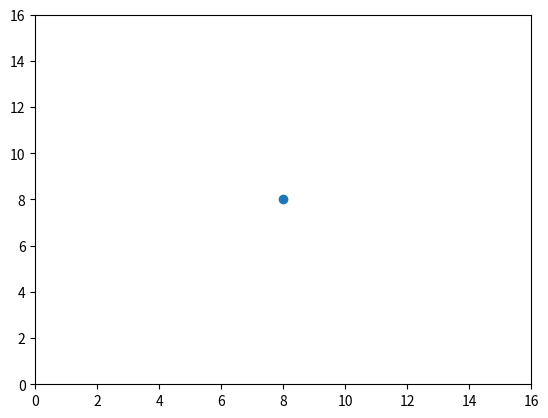

The script that saved this image:
# Brownian_Motion.py is used to simulate the movement of the point like Brownian Motion

import matplotlib.pyplot as plt 
import random

# Initialize the variables
x = 8
y = 8
dir = "Start"
dir1 = 0
dir2 = 0
dir3 = 0
dir4 = 0

# Plotting the graph
fig, ax = plt.subplots()
points, = ax.plot(x, y, marker='o', linestyle='None')
ax.set_xlim(0, 16) 
ax.set_ylim(0, 16)

"""
Function Name: movement
Input:  No inputs required
Output: Function does not return anything
Logic:  The function is used to control the movement of the point. The point starts from the centre of the sqaure and
        moves straight upwards initially. After it collides with a wall, it rotates randomly either to the left or 
        to the right or doesn't rotate at all. After rotating, it again moves in the direction which it is facing.
Example call: movement()
"""

def movement():
    global x, y, dir, dir1, dir2, dir3, dir4
    
    # Travelling in the direction in which the point has rotated after colliding with a particular wall 
    if x > 0 and x < 16 and y > 0 and y < 16:
            if dir == "Start":
                new_x = x
                new_y = y+1
            elif dir == "UpperBorder":
                new_x = x + dir1
                new_y = y - 1
            elif dir == "LowerBorder":
                new_x = x + dir2
                new_y = y + 1
            elif dir == "LeftBorder":
                new_x = x + 1
                new_y = y + dir3
            elif dir == "RightBorder":
                new_x = x - 1
                new_y = y + dir4    
                
    # If the point collides with the upper wall
    elif x > 0 and x < 16 and y >= 16:
            # Deciding where to roatate the point randomly
            dir1 = random.randrange(-1, 1, 1)
            new_x = x + dir1
            new_y = y - 1
            dir = "UpperBorder"
            
    # If the point collides with the lower wall
    elif x > 0 and x < 16 and y <= 0:
            dir2 = random.randrange(-1, 1, 1)
            new_x = x + dir2
            new_y = y + 1
            dir = "LowerBorder"
            
    # If the point collides with the left wall
    elif x <= 0 and y > 0 and y < 16:
            dir3 = random.randrange(-1, 1, 1)
            new_x = x + 1
            new_y = y + dir3
            dir = "LeftBorder"
            
    # If the point collides with the right wall
    elif x >=16 and y > 0 and y < 16:
            dir4 = random.randrange(-1, 1, 1)
            new_x = x - 1
            new_y = y + dir4
            dir = "RightBorder"
    points.set_data(new_x, new_y)
    x = new_x
    y = new_y
        
    


    

